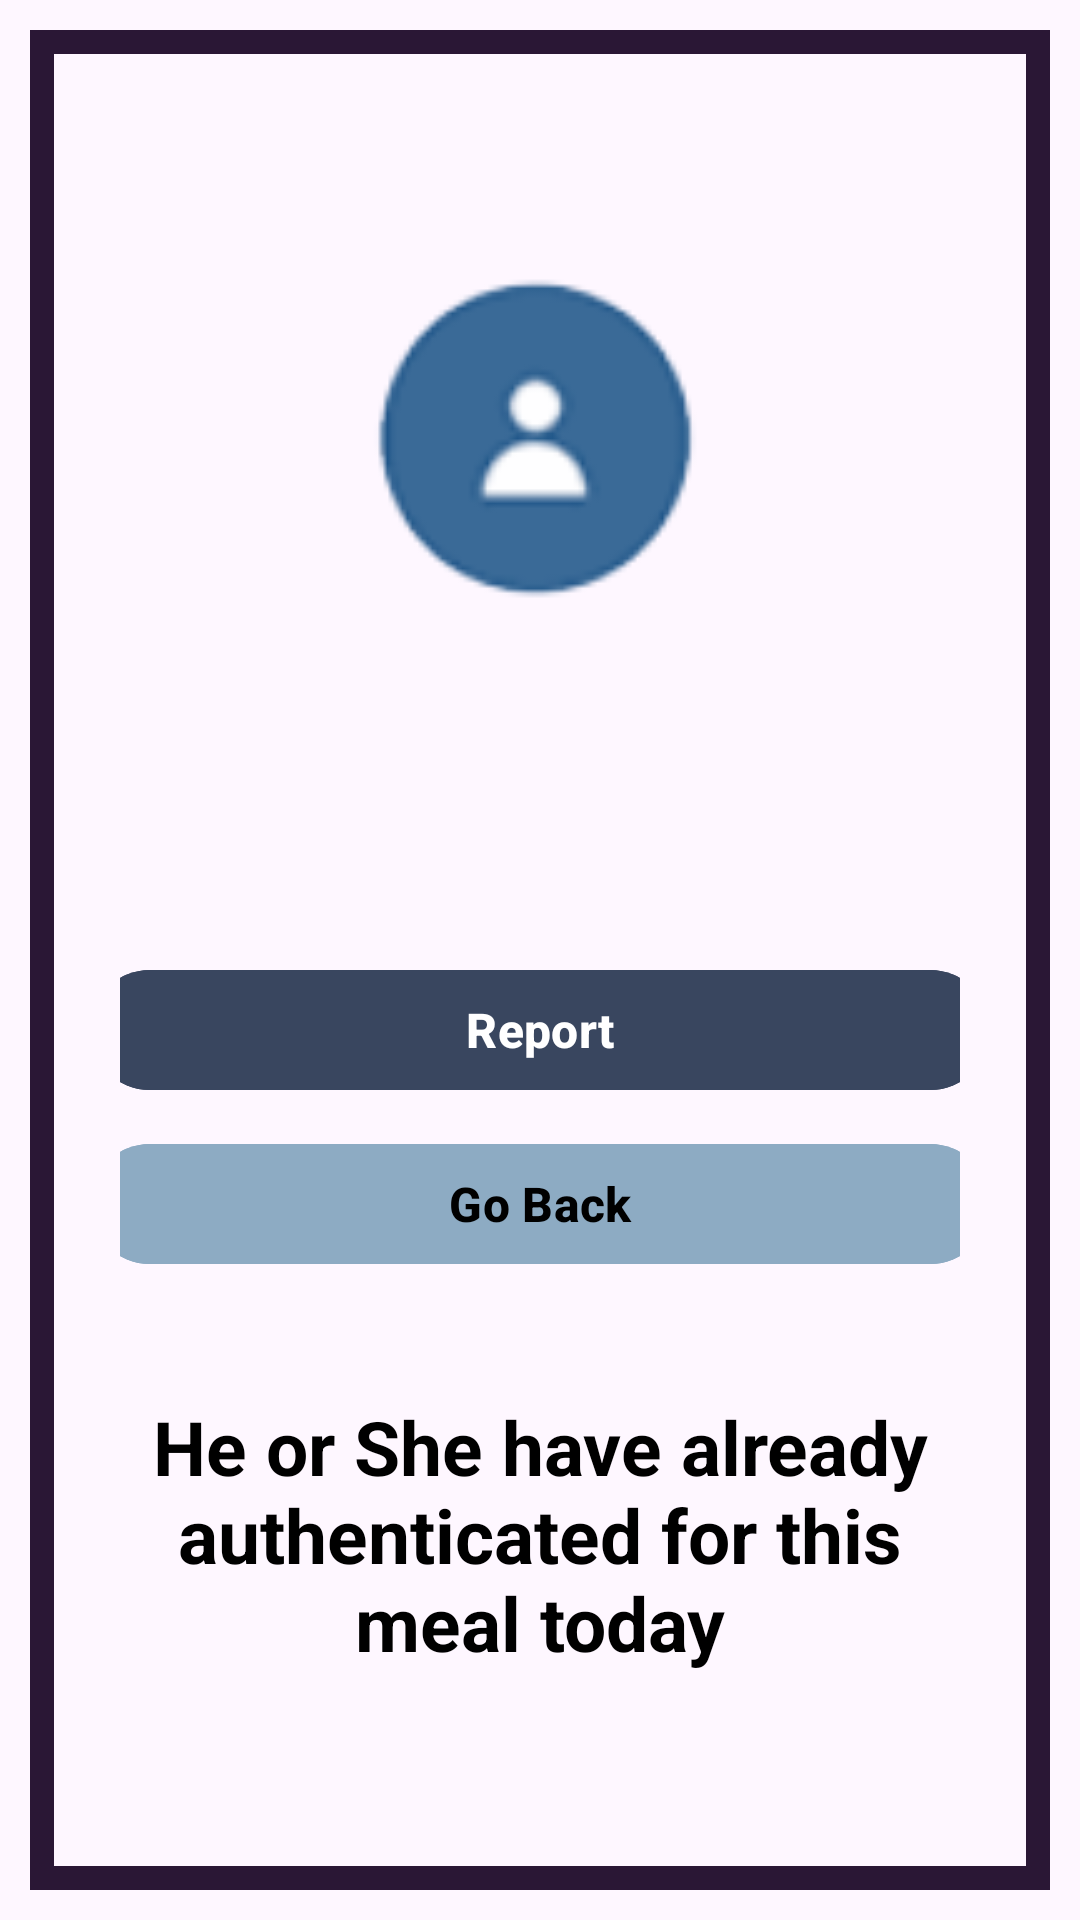

Produce the Android XML layout that renders to this screen, including the resource entries it uses.
<!-- AndroidManifest.xml: application theme Theme.MealCardAuthentication -->
<!-- res/layout/activity_waring.xml -->
<?xml version="1.0" encoding="utf-8"?>
<androidx.constraintlayout.widget.ConstraintLayout xmlns:android="http://schemas.android.com/apk/res/android"
    android:layout_width="match_parent"
    android:layout_height="match_parent"
    android:padding="10dp">

    <RelativeLayout
        android:id="@+id/RelativeLayoutVertical1"
        android:layout_width="match_parent"
        android:layout_height="match_parent"
        android:orientation="vertical"
        android:background="@drawable/waring_two_bg" >

        <LinearLayout
            android:id="@+id/LinearLayoutVertical1"
            android:layout_width="match_parent"
            android:layout_height="wrap_content"
            android:padding="30dp"
            android:layout_centerInParent="true"
            android:orientation="vertical"
            android:gravity="center" >

            <ImageView
                android:id="@+id/studentImage"
                android:layout_width="130dp"
                android:layout_height="130dp"
                android:contentDescription="@string/images"
                android:src="@drawable/user" />

            <TextView
                android:id="@+id/studentName"
                android:layout_width="wrap_content"
                android:layout_height="wrap_content"
                android:layout_marginTop="20dp"
                android:text=""
                android:textSize="30sp"
                android:textStyle="bold"
                android:textColor="@color/black" />

            <TextView
                android:id="@+id/StudentID"
                android:layout_width="wrap_content"
                android:layout_height="wrap_content"
                android:layout_marginBottom="20dp"
                android:text=""
                android:textSize="20sp"
                android:textStyle="bold"
                android:textColor="@color/light_blue" />

            <Button
                android:id="@+id/btnReport"
                android:layout_width="300dp"
                android:layout_height="wrap_content"
                android:text="Report"
                android:backgroundTint="#39465F"
                android:textStyle="bold"
                android:textSize="16sp"
                android:layout_marginBottom="10dp"
                android:layout_gravity="center" />

            <Button
                android:id="@+id/btnBack"
                android:layout_width="300dp"
                android:layout_height="wrap_content"
                android:text="@string/go_back"
                android:backgroundTint="@color/light_blue"
                android:textColor="@color/black"
                android:textStyle="bold"
                android:textSize="16sp"
                android:layout_gravity="center" />

            <TextView
                android:id="@+id/FooterTitle"
                android:layout_width="wrap_content"
                android:layout_height="wrap_content"
                android:layout_marginTop="40dp"
                android:text="@string/he_or_she_have_already_authenticated_for_this_meal_today"
                android:textSize="25sp"
                android:textStyle="bold"
                android:textAlignment="center"
                android:textColor="@color/black" />


        </LinearLayout>
    </RelativeLayout>
</androidx.constraintlayout.widget.ConstraintLayout>
<!-- resources referenced by this layout -->
<resources>
  <color name="black">#FF000000</color>
  <color name="light_blue">#8DABC3</color>
  <!-- drawable user: png bitmap (drawable, 6335 bytes) -->
  <!-- drawable waring_two_bg (drawable) -->
  <shape xmlns:android="http://schemas.android.com/apk/res/android" android:shape="rectangle">
      <stroke
          android:width="8dp"
          android:color="#2a1735"/>
  </shape>
  <string name="go_back">Go Back</string>
  <string name="he_or_she_have_already_authenticated_for_this_meal_today">He or She have already authenticated for this meal today</string>
  <string name="images">images</string>
  <style name="Theme.MealCardAuthentication" parent="Base.Theme.MealCardAuthentication" />
  <style name="Base.Theme.MealCardAuthentication" parent="Theme.Material3.DayNight.NoActionBar">
          
          
          <item name="android:statusBarColor">@color/white</item>
      </style>
  <color name="white">#FFFFFFFF</color>
</resources>
